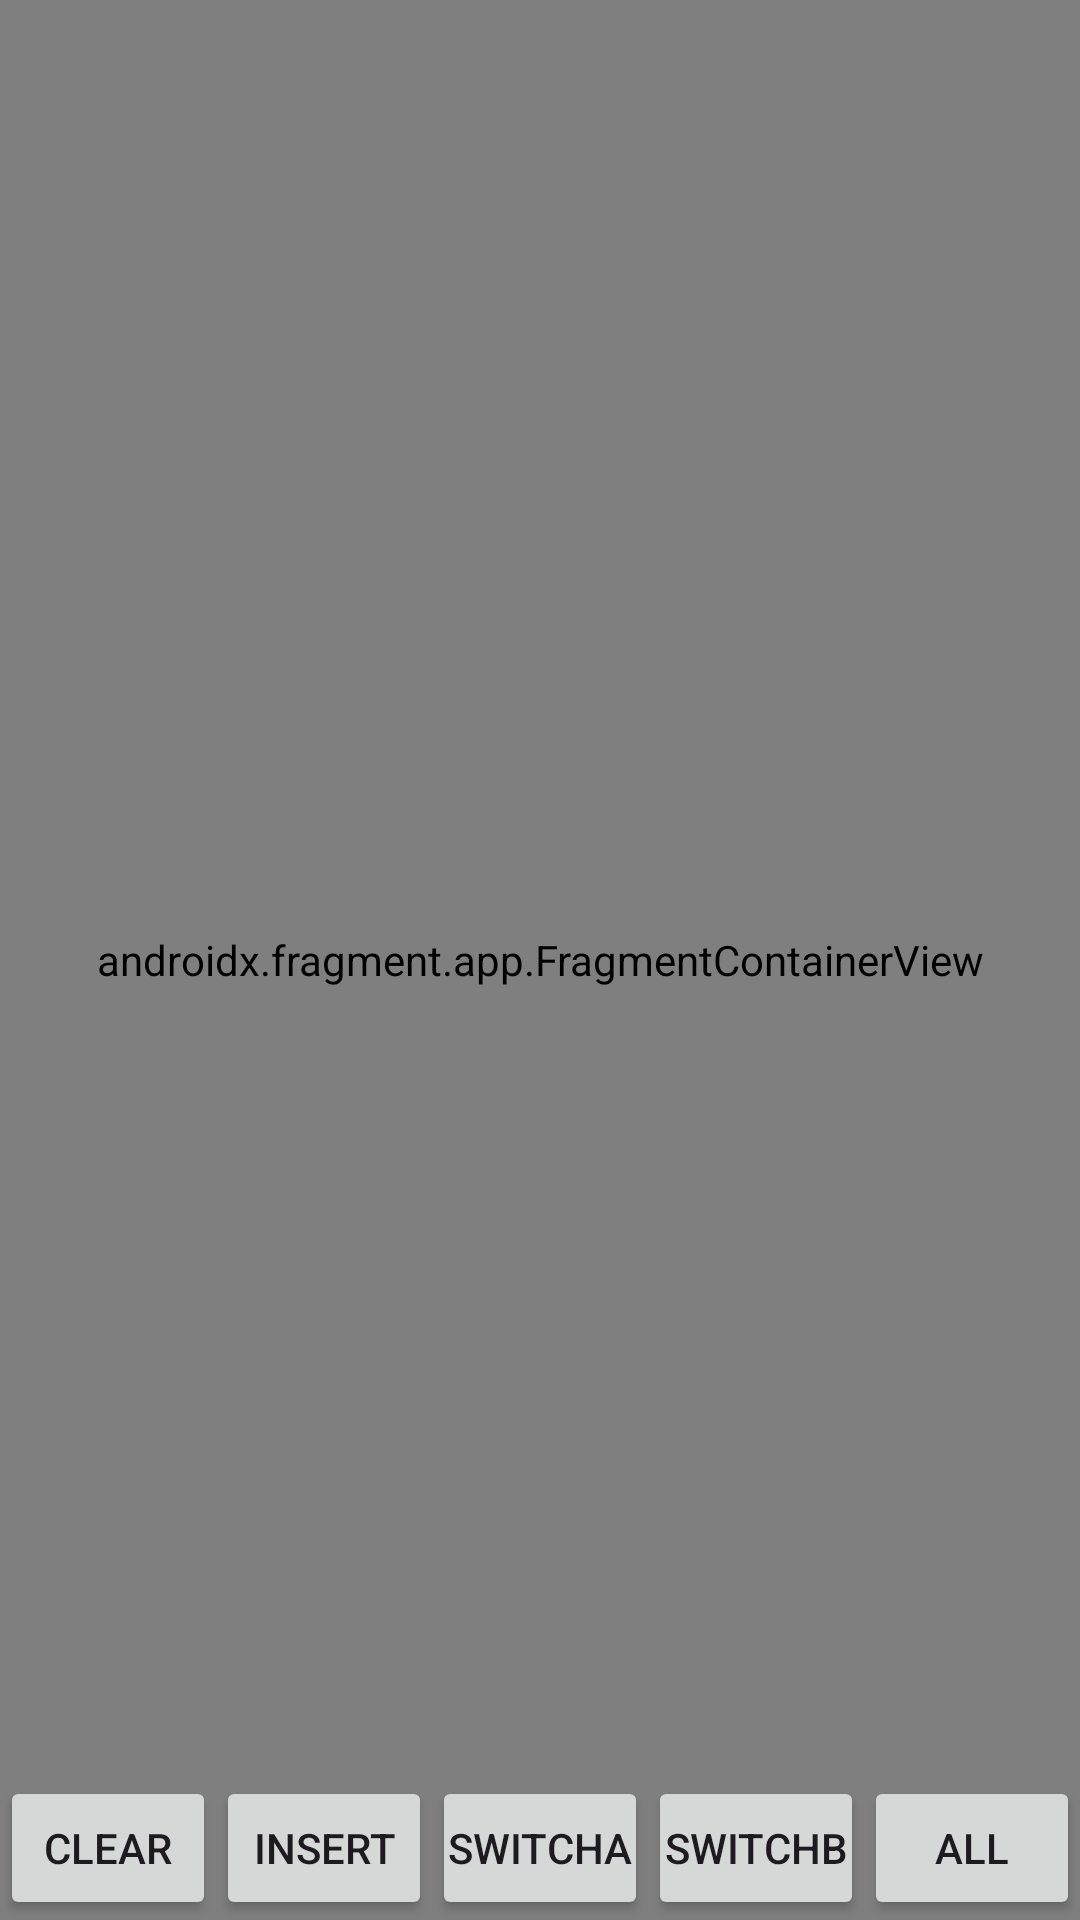

Write the Android layout XML for this screen, with the resource values it uses.
<!-- AndroidManifest.xml: application theme Theme.Cryptotest -->
<!-- res/layout/activity_demo.xml -->
<?xml version="1.0" encoding="utf-8"?>
<androidx.constraintlayout.widget.ConstraintLayout xmlns:android="http://schemas.android.com/apk/res/android"
    xmlns:app="http://schemas.android.com/apk/res-auto"
    xmlns:tools="http://schemas.android.com/tools"
    android:layout_width="match_parent"
    android:layout_height="match_parent"
    tools:context=".activity.DemoActivity">

    <androidx.fragment.app.FragmentContainerView
        android:id="@+id/demo_fragment"
        android:name="androidx.navigation.fragment.NavHostFragment"
        android:layout_width="match_parent"
        android:layout_height="match_parent"
        app:defaultNavHost="true"
        app:layout_constraintStart_toStartOf="parent"
        app:layout_constraintTop_toTopOf="parent"
        app:navGraph="@navigation/demo_navigation"
        tools:layout="@layout/fragment_currency_list" />

    <LinearLayout
        android:layout_width="match_parent"
        android:layout_height="wrap_content"
        android:orientation="horizontal"
        app:layout_constraintBottom_toBottomOf="parent"
        app:layout_constraintStart_toStartOf="parent">

        <Button
            android:id="@+id/btn_clear"
            android:layout_width="0dp"
            android:layout_height="wrap_content"
            android:layout_weight="1"
            android:padding="0dp"
            android:text="Clear" />

        <Button
            android:id="@+id/btn_insert"
            android:layout_width="0dp"
            android:layout_height="wrap_content"
            android:layout_weight="1"
            android:padding="0dp"
            android:text="Insert" />

        <Button
            android:id="@+id/btn_switch_a"
            android:layout_width="0dp"
            android:layout_height="wrap_content"
            android:layout_weight="1"
            android:padding="0dp"
            android:text="SwitchA" />

        <Button
            android:id="@+id/btn_switch_b"
            android:layout_width="0dp"
            android:layout_height="wrap_content"
            android:layout_weight="1"
            android:padding="0dp"
            android:text="SwitchB" />

        <Button
            android:id="@+id/btn_all"
            android:layout_width="0dp"
            android:layout_height="wrap_content"
            android:layout_weight="1"
            android:padding="0dp"
            android:text="All" />

    </LinearLayout>

</androidx.constraintlayout.widget.ConstraintLayout>
<!-- res/layout/fragment_currency_list.xml (included above) -->
<?xml version="1.0" encoding="utf-8"?>
<FrameLayout xmlns:android="http://schemas.android.com/apk/res/android"
    xmlns:tools="http://schemas.android.com/tools"
    android:layout_width="match_parent"
    android:layout_height="match_parent"
    tools:context=".fragment.CurrencyListFragment">

    
    <TextView
        android:layout_width="match_parent"
        android:layout_height="match_parent"
        android:text="@string/hello_blank_fragment" />

</FrameLayout>
<!-- resources referenced by this layout -->
<resources>
  <string name="hello_blank_fragment">Hello blank fragment</string>
  <style name="Theme.Cryptotest" parent="Base.Theme.Cryptotest" />
  <style name="Base.Theme.Cryptotest" parent="Theme.Material3.DayNight.NoActionBar">
          
          
      </style>
</resources>
